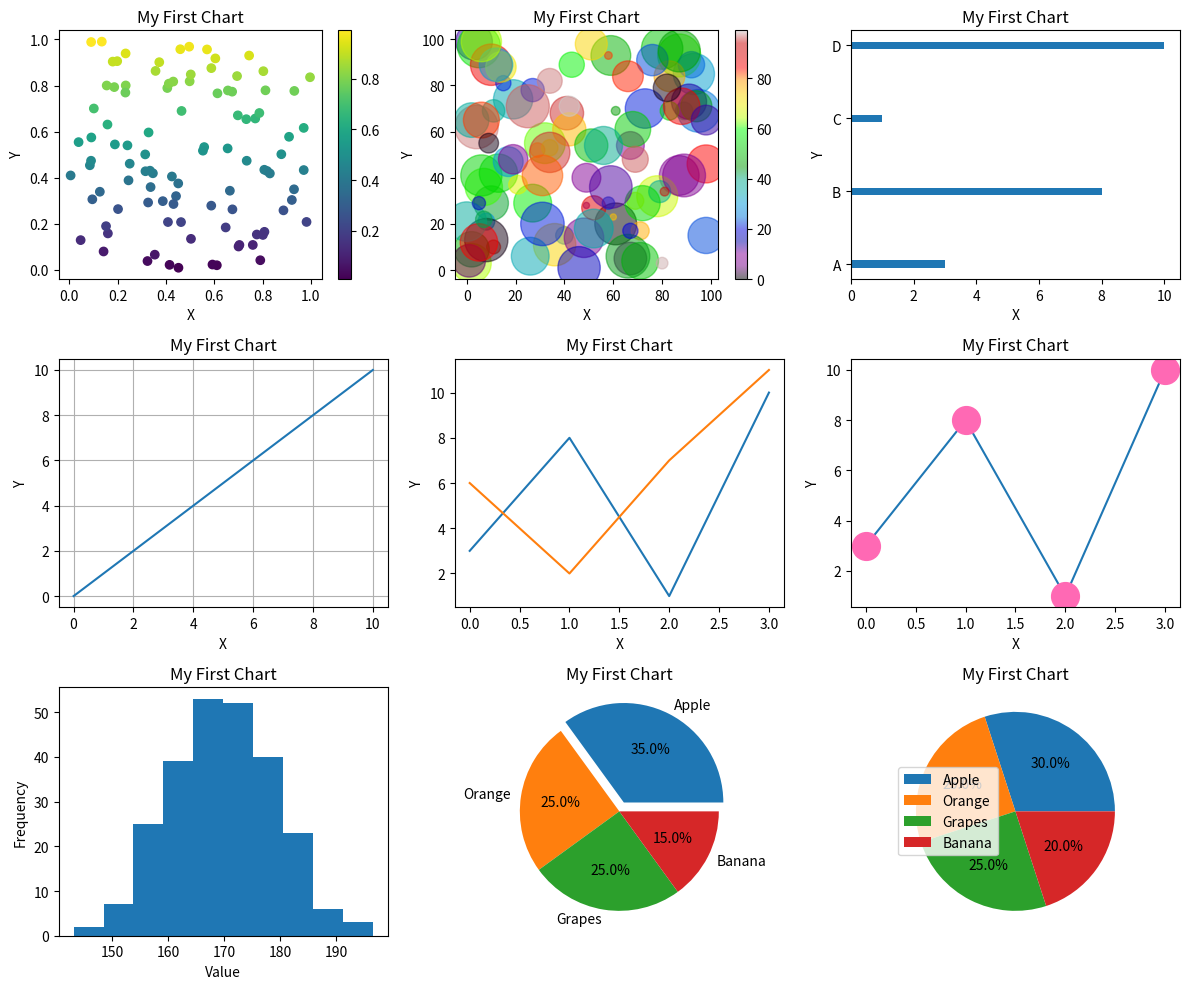

Here is the Python script that generated this plot:
import matplotlib.pyplot as plt
import numpy as np

plt.figure(figsize=(12, 10))

# ===================
# 1. Scatter Plot
# ===================
plt.subplot(3,3,1)
x = np.random.rand(100)
y = np.random.rand(100)
plt.scatter(x, y, c=y, cmap='viridis')
plt.colorbar()
plt.title("My First Chart")
plt.xlabel("X")
plt.ylabel("Y")

# ------------------
# 2 Bubble Plot
# ------------------
plt.subplot(3,3,2)

x = np.random.randint(100, size=(100))
y = np.random.randint(100, size=(100))
colors = np.random.randint(100, size=(100))
sizes = 10 * np.random.randint(100, size=(100))

plt.scatter(
    x,
    y,
    c=colors,
    s=sizes,
    alpha=0.5,
    cmap='nipy_spectral'
)

plt.colorbar()

plt.title("My First Chart")
plt.xlabel("X")
plt.ylabel("Y")

# ===================
# 3. Horizontal Line
# ===================
plt.subplot(3,3,3)
x = np.array(["A", "B", "C", "D"])
y = np.array([3, 8, 1, 10])

plt.barh(x, y, height = 0.1)
plt.title("My First Chart")
plt.xlabel("X")
plt.ylabel("Y")

# ===================
# 4. Line Plot
# ===================
plt.subplot(3,3,4)
x = [0,2,4,6,8,10]
y = [0,2,4,6,8,10]

plt.plot(x, y)
plt.grid()
plt.title("My First Chart")
plt.xlabel("X")
plt.ylabel("Y")

# ===================
# 5. Multiple Line
# ===================
# ------------------
# 5 Multiple Line Plot
# ------------------
plt.subplot(3,3,5)

y1 = np.array([3, 8, 1, 10])
y2 = np.array([6, 2, 7, 11])

plt.plot(y1)
plt.plot(y2)

plt.title("My First Chart")
plt.xlabel("X")
plt.ylabel("Y")


# ===================
# 6. Line with Marker
# ===================
# ------------------
# 6 Line Plot with Marker
# ------------------
plt.subplot(3,3,6)

x = [0,1,2,3]
y = [3,8,1,10]

plt.plot(
    x,
    y,
    marker='o',
    ms=20,          # ขนาดจุด
    mfc='hotpink',  # สีด้านในจุด
    mec='hotpink'   # สีขอบจุด
)

plt.title("My First Chart")
plt.xlabel("X")
plt.ylabel("Y")

# ===================
# 7. Histogram
# ===================
plt.subplot(3,3,7)

x = np.random.normal(170, 10, 250)

plt.hist(x)

plt.title("My First Chart")
plt.xlabel("Value")
plt.ylabel("Frequency")

# ===================
# 8. Pie Chart Explode
# ===================
plt.subplot(3,3,8)

sizes = [35,25,25,15]
labels = ['Apple','Orange',
          'Grapes','Banana']

explode = (0.1,0,0,0)

plt.pie(
    sizes,
    labels=labels,
    explode=explode,
    autopct='%1.1f%%'
)

plt.title("My First Chart")

# ===================
# 9. Pie Chart Legend
# ===================
plt.subplot(3,3,9)

sizes = [30,25,25,20]
labels = ['Apple','Orange',
          'Grapes','Banana']

plt.pie(sizes, autopct='%1.1f%%')
plt.legend(labels)

plt.title("My First Chart")

plt.tight_layout()
plt.show()
